Image classification data set "processed" (Twillur/PDE4444-Visual-Quality-Inspection on GitHub). Class labels (2): fail, pass.

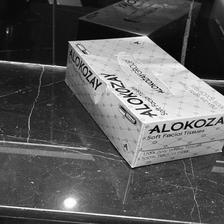
Label: fail

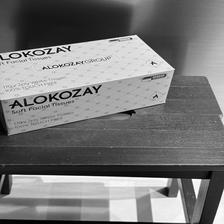
Label: pass

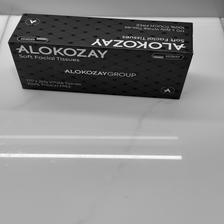
Label: pass

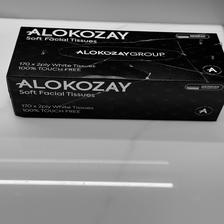
Label: fail

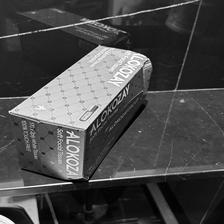
Label: fail

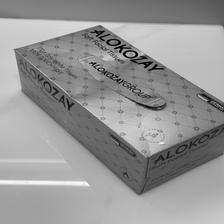
Label: fail
